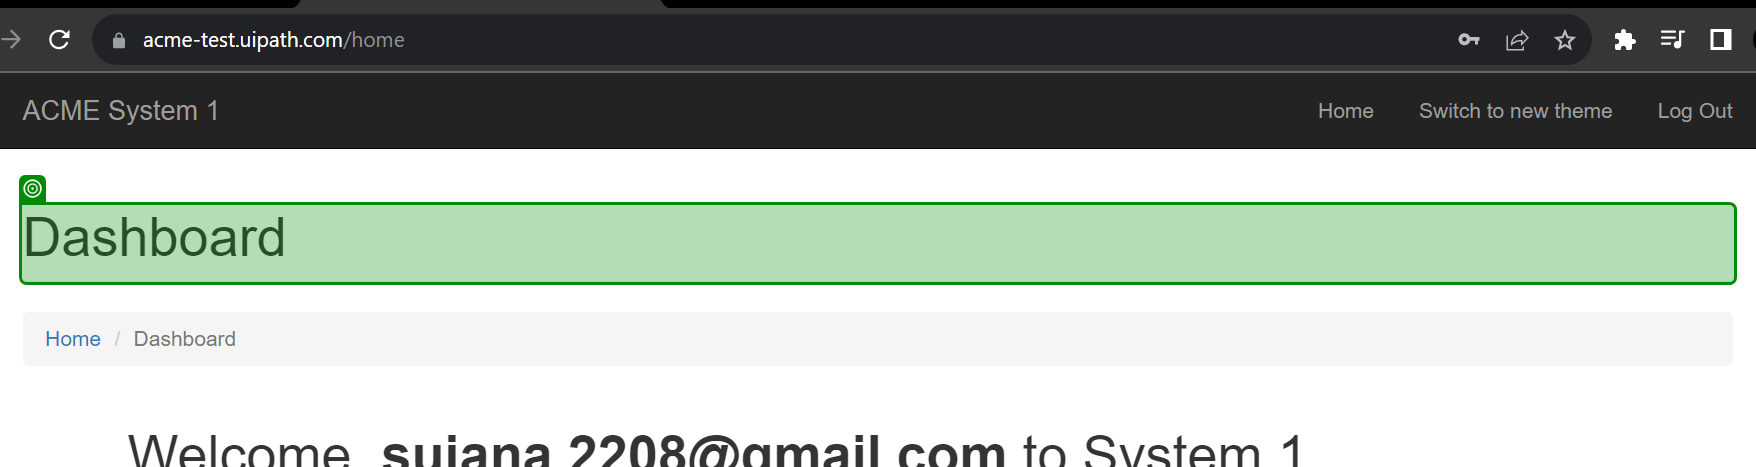
Workflow: TestCase for Acme Login

Step 1: get-text from the heading in window 'ACME System 1 - Dashboard' (chrome.exe)
